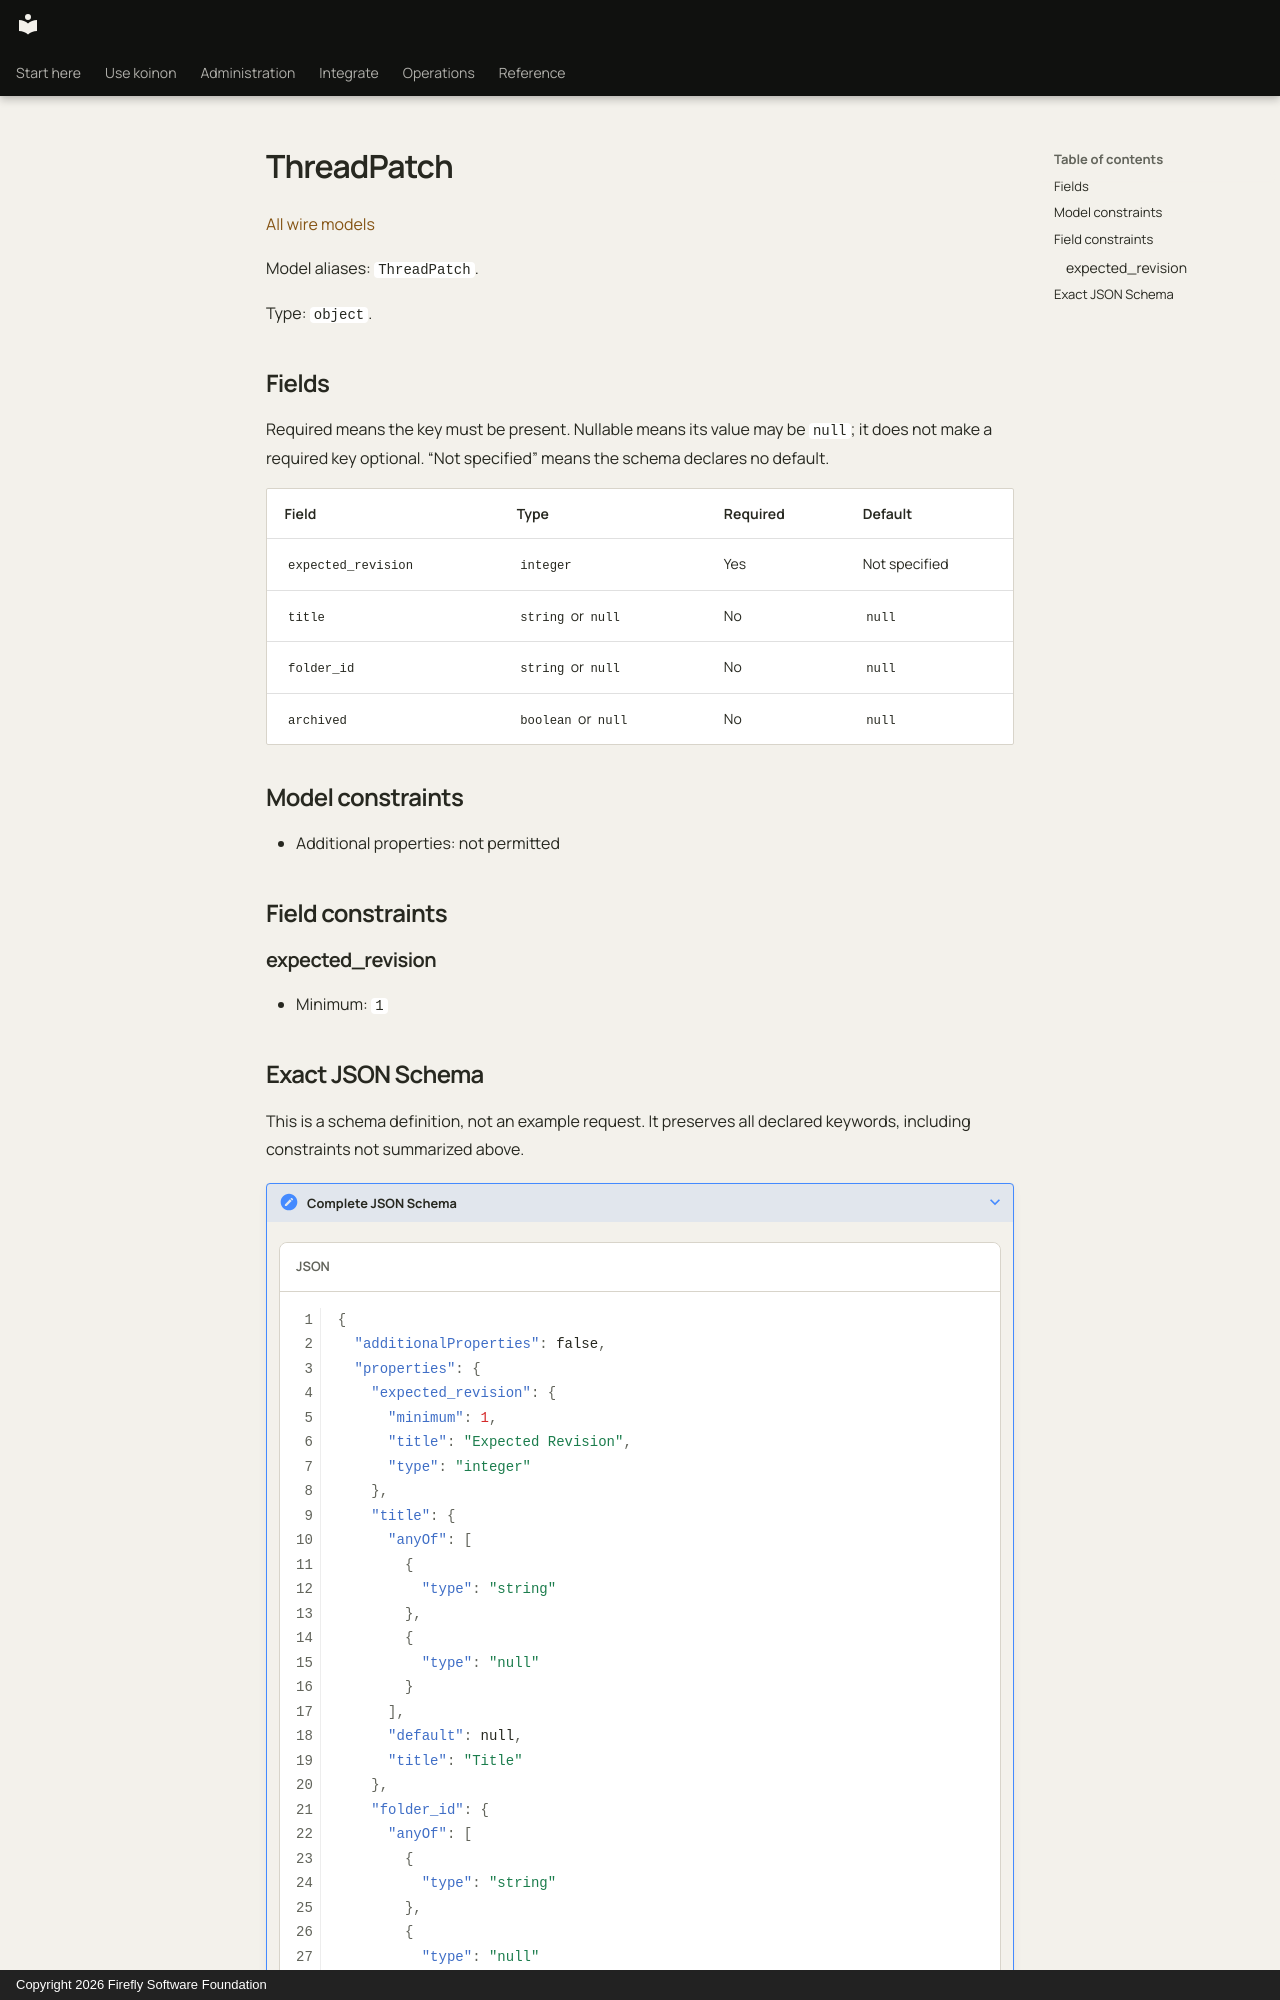

repository: fireflyframework/firefly-koinon · page: reference/models/threadpatch/index.html · generator: mkdocs · copyright: Copyright 2026 Firefly Software Foundation

<!-- Copyright 2026 Firefly Software Foundation -->
<!-- SPDX-License-Identifier: Apache-2.0 -->

# ThreadPatch

[All wire models](index.md)

Model aliases: `ThreadPatch`.

Type: `object`.

## Fields

Required means the key must be present. Nullable means its value may be `null`; it does not make a required key optional. “Not specified” means the schema declares no default.

| Field | Type | Required | Default |
| --- | --- | --- | --- |
| `expected_revision` | `integer` | Yes | Not specified |
| `title` | `string` or `null` | No | `null` |
| `folder_id` | `string` or `null` | No | `null` |
| `archived` | `boolean` or `null` | No | `null` |

## Model constraints

- Additional properties: not permitted

## Field constraints

### expected_revision

- Minimum: `1`
